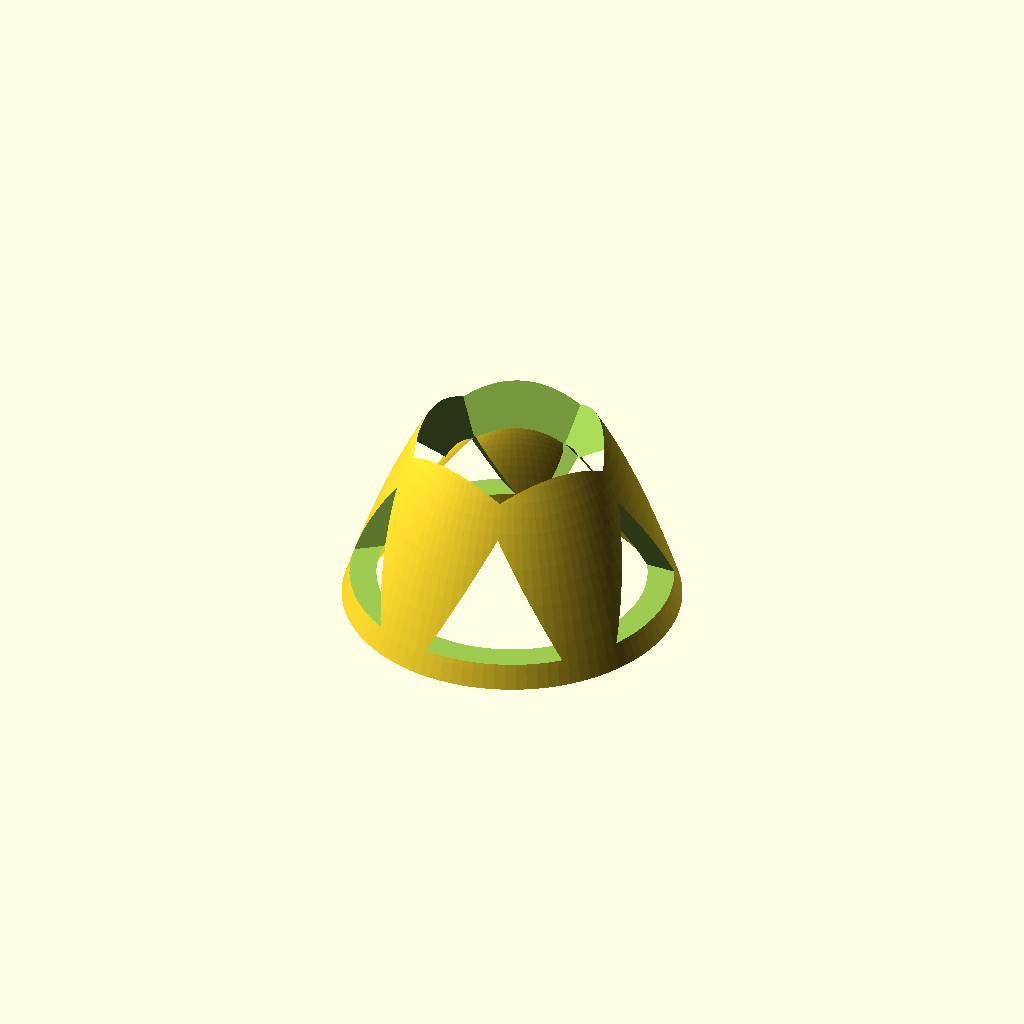
Cell 1 — every parameter at its default value.
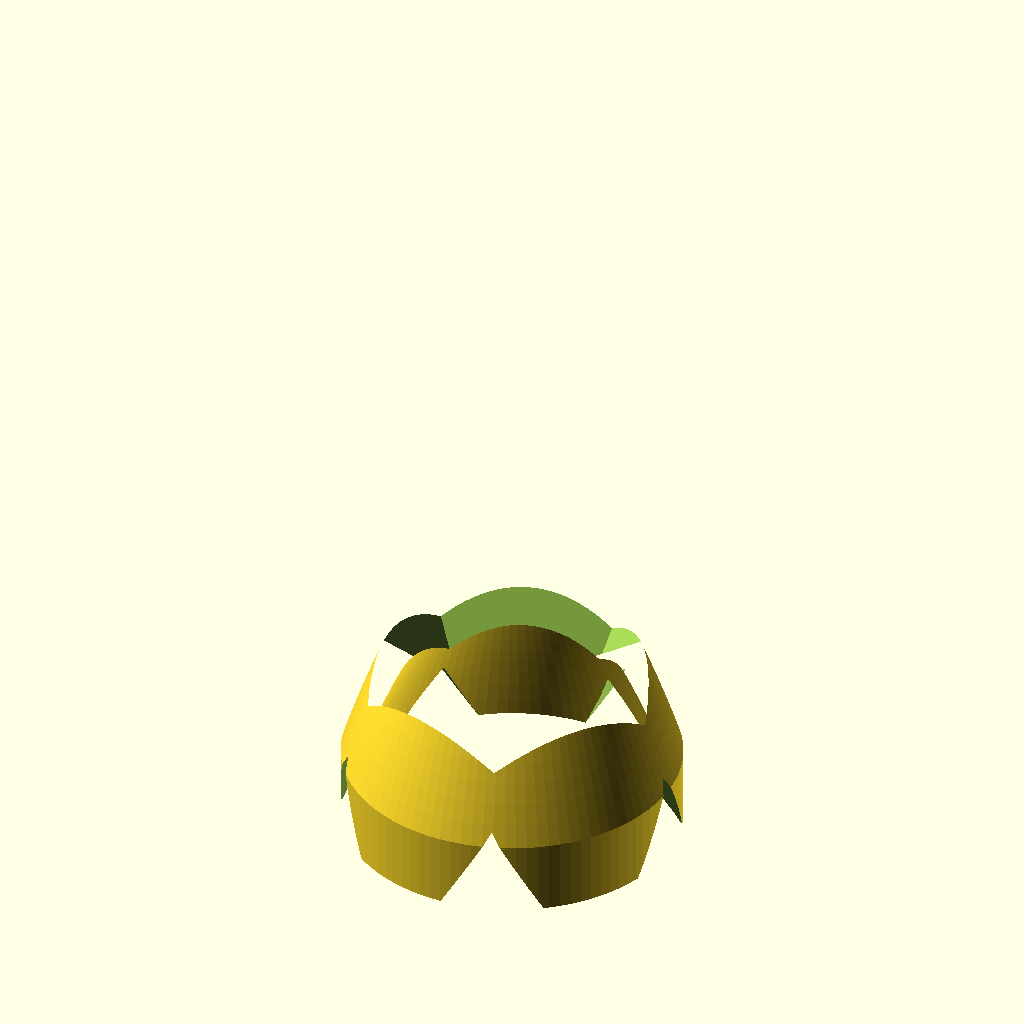
Cell 2 — arete set to 27.846, the other parameters unchanged.
All cells are drawn from one camera (rotation 55°, 0°, 25°, orthographic, colour scheme Cornfield), so only the parameter changes between them.
The OpenSCAD source (models/Dodécaèdre Etoilé sphère 60mm.scad):
arete = 13.923;
creux = 1; // creux ou plein || 1 ou 0
paroi = 1.5;
echelleReductionAjustementBouchon = 0.972;
bouchon = 0; // 1 ou 0
corps = 0; // 1 ou 0
support = 1;
sideHole = 1;
sideHoleDiameter = 1;

use <../lib/maths.scad>;

// Controle rotation viewport quand animation en route
//$vpr = [70, 0, $t * 180];

/* Forme
Choix parmi:
- 0 => Etoilé
- 1 => Christique
- 2 => Christique_inversé
- 3 => Pentakis // (all points on sphere)
- 4 => Animate // voir plus bas pour plus d'infos
*/
forme_ID = 0;

/////////

function dodeca_ext_radius(a) =
    a/2*(sqrt(2));

function dodeca_sphere_inscrite_radius(a) =
    a*sqrt(5/8+11/(8*sqrt(5)));

function dodeca_arete_from_sphere_inscrite(radius) =
    radius/sqrt(5/8+11/(8*sqrt(5)));

circumRadius = dodeca_ext_radius(arete);

spike = [
    2.3417, // Etoilé, scale 1 is arete = 1.236 mm, diametre = 6.24 mm, arete pyramide = 2 mm
    0.8944, // Christique, scale 1 is arete = 1.236 mm, diametre = 4.05 mm
    -0.8944, // Christique inversé
    0.4279 // Pentakis
];

if (forme_ID == 4) {
    Animate();
} else {
    if (creux == 0) {
        small_stellated_dodecahedron(spike[forme_ID], small_stellated_dodecahedron);
    } else {
        if (corps == 1) {
            corps_ouvert();
        }
        if (support) {
            support();
        }
        if (bouchon == 1) {
            bouchon();
        }
    }
}

module support() {
    difference() {
        rotate([180]) translate([0, 0, circumRadius*1.8])
        parabolic_shell (16, 0.1, 24, 7);
        translate([0,0, -circumRadius*6.2])
            cube(size=50, center=true);
        small_stellated_dodecahedron(spike[forme_ID], arete);

        // holes
        for (i=[1:5]) {
            rotate([0, 270, i*360/5]) translate([-circumRadius*3.05,0,-10])
            cylinder(h=20, r=7.4, center=true, $fn=3);
        }
    }
}

//		poly_creux();
//		decoupe_bouchon();

module corps_ouvert() {
    rotate([180, 0, 0])
	difference() {
		poly_creux();
		decoupe_bouchon();
	}
}

module poly_creux() {
    areteInt = dodeca_arete_from_sphere_inscrite(dodeca_sphere_inscrite_radius(arete)-paroi);

    echo("arete int: ", areteInt);
    render(convexity=2)
    difference() {
        small_stellated_dodecahedron(spike[forme_ID], arete);
        small_stellated_dodecahedron(spike[forme_ID], areteInt);
    }
}

module decoupe_bouchon(scale=1) {
    distance = dodeca_sphere_inscrite_radius(arete);
	rotate([0,0,36]) translate([0,0, distance])
		cylinder(99, r=arete*0.853, $fn=5, center=false);
	rotate([0,0,36]) translate([0,0, distance-paroi])
		cylinder(paroi, r=(arete-paroi)*0.855*scale, $fn=5, center=false);
}

module supplement_feuillure_bouchon() {
    distance = dodeca_sphere_inscrite_radius(arete);
    rotate([0,0,36]) translate([0,0, distance-paroi-1])
    difference() {
		cylinder(paroi+1, r=(arete-paroi)*0.85, $fn=5, center=false);
		cylinder(paroi+1, r=(arete-2*paroi)*0.85, $fn=5, center=false);
    }
}

module bouchon() {
//	scale([echelleReductionAjustementBouchon, echelleReductionAjustementBouchon, 0.995])
	difference () {
        intersection() {
            union() {
                poly_creux();
                supplement_feuillure_bouchon();
            }
            decoupe_bouchon(echelleReductionAjustementBouchon);
        }
	}
}

// }}

/*
animates the single parameter of the
module small_stellated_dodecahedron

1/ choose animate in the view menu
2/ sets fps to an appropiate number for
your machine - 20 is good
3/ set steps to a number that keeps the
change from happening too slowly or
too fast - 200 is good
*/
module Animate() {
    small_stellated_dodecahedron(-3.4317*abs(2*$t-1)+2.4317);
}

// Étoilé
// scale 1 is arete = 1.236 mm, diametre = 6.24 mm, arete pyramide = 2 mm
module Etoile(a) {
    small_stellated_dodecahedron(2.3417, a);
}

// Christique
// scale 1 is arete = 1.236 mm, diametre = 4.05 mm
module Christique(a) {
    small_stellated_dodecahedron(0.8944, a);
}

// Christique inversé
module Christique_inv(a) {
    small_stellated_dodecahedron(-0.8944, a);
}

// Pentakis (all points on sphere)
module Pentakis(a) {
    small_stellated_dodecahedron(0.4279, a);
}

module small_stellated_dodecahedron(scale, ar)
{
a=scale*0.61803;
b=scale*0.38197;

length = ar ? ar : arete;
echo("length:", length);
// scale(1) => arete 1.236 mm
scale(length/1.236)

// Posé sur 3 pointes
//rotate([20.91, 0, 0])

// Posé sur 1 pointe
rotate([0, 31.72, 0])

/*
constructed from 12 pentagonal pyramids placed
on the faces of a dodecahedron.
first 20 points are the vertices of a dodecahedron
next 12 points are the vertices of the centers
of the faces of the dodecahedron

if scale = 0 a dodecahedron is created

if scale is positive the centers of the
faces are moved out fron the center of the
dodecahedron

if scale is negative the centers of the
faces are moved in towards the center of the
dodecahedron

the apex angles of the triangles that make up
the faces of the stellated dodecahedron
are 36 degrees - the scale factor that
makes a small stellated dodecahedron
is approximately 2.3417
length of side of pentagonal pyramid for
small stellated dodecahedron = 2

the apex angles of the triangles that make up
the faces of a pentakis dodecahedron ( one of
the Catalan solids) are about 68.619 degrees
the scale factor to make one is ca 0.4279

if len = length of the sides of the
pentagonal pyramid then approximately

scale = + or - sqrt((len*len/0.52786) - 2.09443)

lengths of the sides of the base are sqrt(5)-1
or 1.23607 to make equilateral triangles scale
factor is 0.8944

distance from centers of faces to origin ca 1.37638
distance from dodecahedral points to origin sqrt(3)




pcm

*/

polyhedron
       (points = [
                 [   1.00000,   1.00000,   1.00000],
                 [   1.00000,   1.00000,  -1.00000],
                 [   1.00000,  -1.00000,   1.00000],
                 [   1.00000,  -1.00000,  -1.00000],
                 [  -1.00000,   1.00000,   1.00000],
                 [  -1.00000,   1.00000,  -1.00000],
                 [  -1.00000,  -1.00000,   1.00000],
                 [  -1.00000,  -1.00000,  -1.00000],
                 [   0.00000,   0.61803,   1.61803],
                 [   0.00000,   0.61803,  -1.61803],
                 [   0.00000,  -0.61803,   1.61803],
                 [   0.00000,  -0.61803,  -1.61803],
                 [   0.61803,   1.61803,   0.00000],
                 [   0.61803,  -1.61803,   0.00000],
                 [  -0.61803,   1.61803,   0.00000],
                 [  -0.61803,  -1.61803,   0.00000],
                 [   1.61803,   0.00000,   0.61803],
                 [   1.61803,   0.00000,  -0.61803],
                 [  -1.61803,   0.00000,   0.61803],
                 [  -1.61803,   0.00000,  -0.61803],
                 [   1.17082+a,   0.72361+b,   0.00000],
                 [   0.72361+b,   0.00000,   1.17082+a],
                 [   0.00000,   1.17082+a,   0.72361+b],
                 [   0.00000,   1.17082+a,  -0.72361-b],
                 [   0.72361+b,   0.00000,  -1.17082-a],
                 [   1.17082+a,  -0.72361-b,   0.00000],
                 [   0.00000,  -1.17082-a,   0.72361+b],
                 [   0.00000,  -1.17082-a,  -0.72361-b],
                 [  -0.72361-b,   0.00000,   1.17082+a],
                 [  -1.17082-a,   0.72361+b,   0.00000],
                 [  -0.72361-b,   0.00000,  -1.17082-a],
                 [  -1.17082-a,  -0.72361-b,   0.00000],
                   ],

           faces = [

                [0,20,16],[16,20,17],[17,20,1],
                [1,20,12],[12,20,0],
                [0,21,8],[8,21,10],[10,21,2],
                [2,21,16],[16,21,0],
                 [0,22,12],[12,22,14],[14,22,4],
                [4,22,8],[8,22,0],
                [1,23,9],[9,23,5],[5,23,14],
                [14,23,12],[12,23,1],
                [1,24,17],[17,24,3],[3,24,11],
                [11,24,9],[9,24,1],
                [16,25,2],[17,25,16],[3,25,17],
                 [13,25,3],[2,25,13],
                 [2,26,10],[10,26,6],[6,26,15],
                 [15,26,13],[13,26,2],
                 [3,27,13],[13,27,15],[15,27,7],
                 [7,27,11],[11,27,3],
                [4,28,18],[18,28,6],[6,28,10],
                 [10,28,8],[8,28,4],
                 [4,29,14],[14,29,5],[5,29,19],
                 [19,29,18],[18,29,4],
                  [5,30,9],[9,30,11],[11,30,7],
                 [7,30,19],[19,30,5],
                 [6,31,18],[18,31,19],[19,31,7],
                 [7,31,15],[15,31,6],

                 ]
      );
}
Parameter table extracted from the source (name, type, default, range or options):
arete: number, default 13.923
creux: number, default 1
paroi: number, default 1.5
echelleReductionAjustementBouchon: number, default 0.972
bouchon: number, default 0
corps: number, default 0
support: number, default 1
sideHole: number, default 1
sideHoleDiameter: number, default 1
forme_ID: number, default 0
